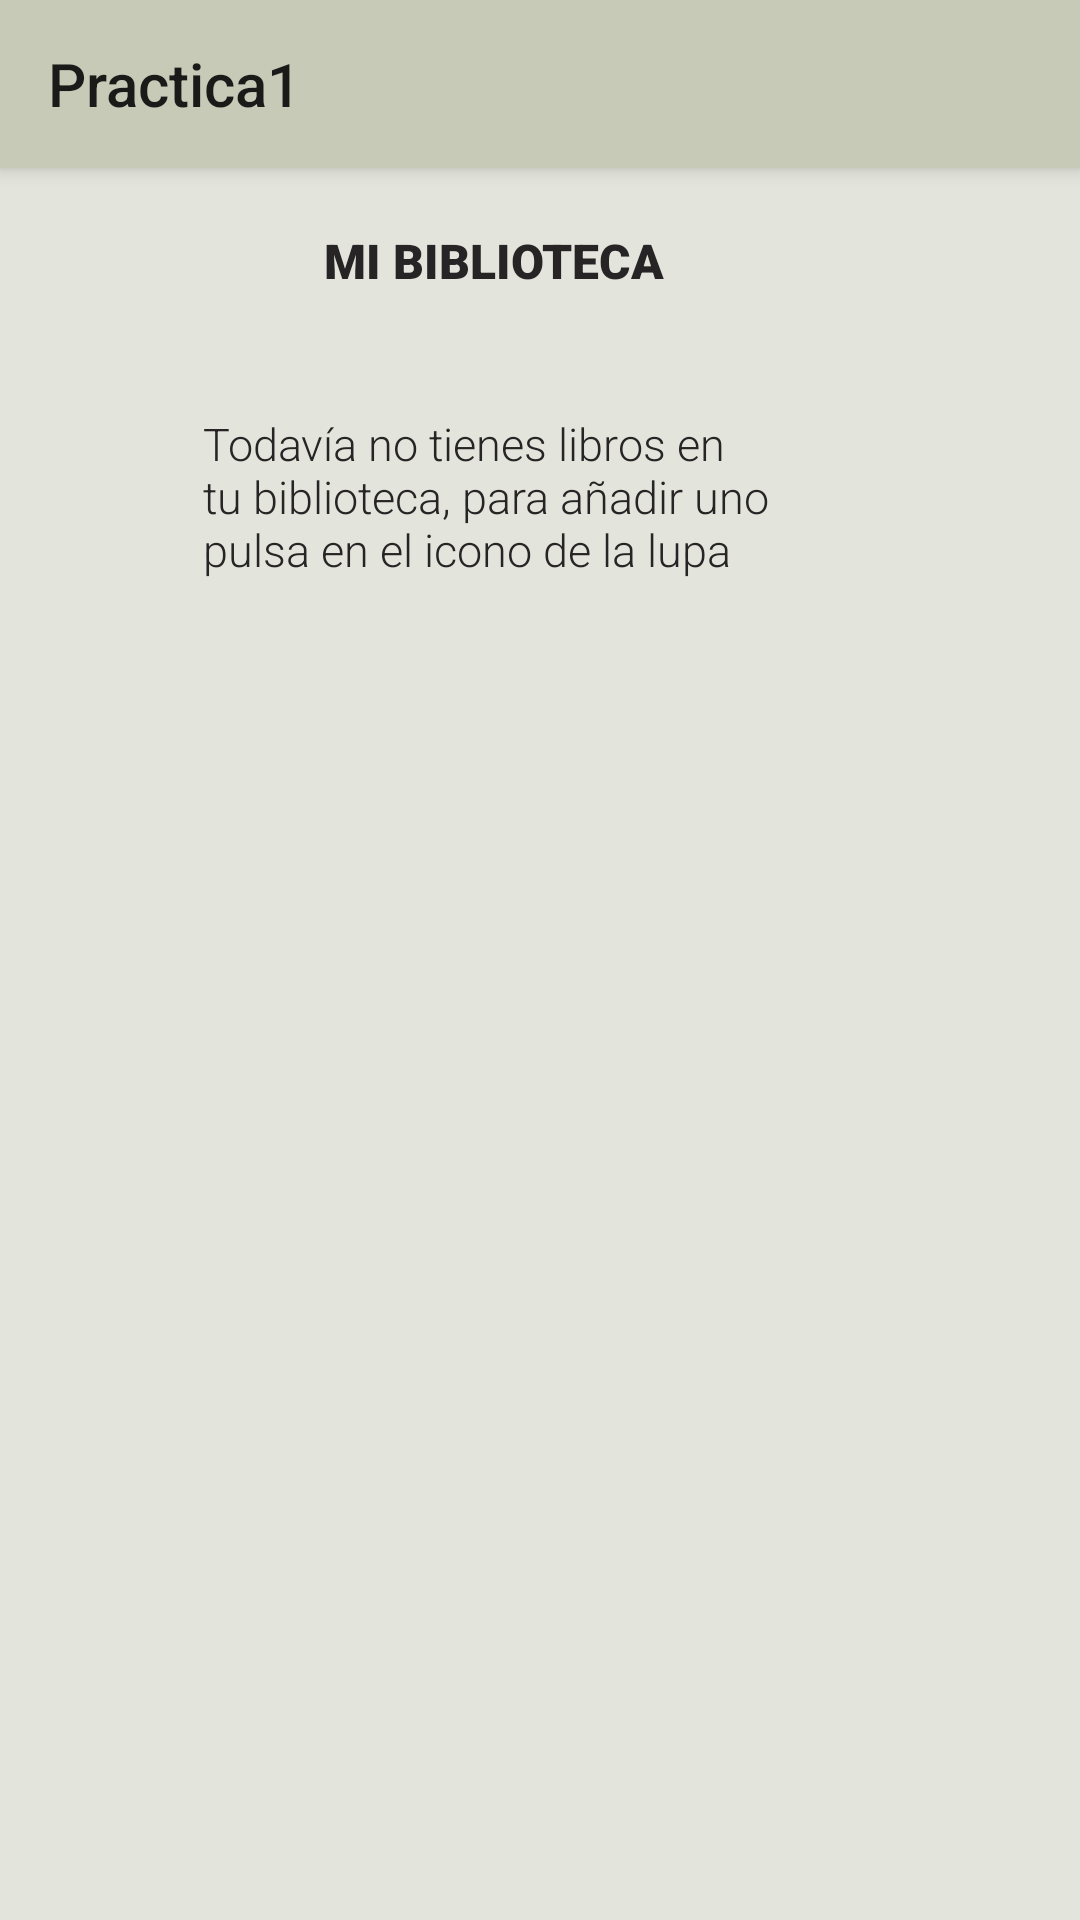

Layout XML and referenced resources for this Android screen:
<!-- AndroidManifest.xml: application theme TemaDAS -->
<!-- res/layout/fragment_biblioteca.xml -->
<?xml version="1.0" encoding="utf-8"?>
<androidx.constraintlayout.widget.ConstraintLayout xmlns:android="http://schemas.android.com/apk/res/android"
    xmlns:app="http://schemas.android.com/apk/res-auto"
    xmlns:tools="http://schemas.android.com/tools"
    android:layout_width="match_parent"
    android:layout_height="match_parent"
    tools:context=".Actividades.MainActivityBiblioteca">


    <androidx.recyclerview.widget.RecyclerView
        android:id="@+id/recyclerViewBiblioteca"
        android:layout_width="wrap_content"
        android:layout_height="wrap_content"
        android:layout_gravity="center_horizontal"
        android:layout_marginTop="20dp"
        app:layout_constrainedHeight="true"
        app:layout_constraintBottom_toBottomOf="parent"
        app:layout_constraintHorizontal_bias="0.458"
        app:layout_constraintLeft_toLeftOf="parent"
        app:layout_constraintRight_toRightOf="parent"
        app:layout_constraintTop_toBottomOf="@+id/textView"
        app:layout_constraintVertical_bias="0.059" />

    <TextView
        android:id="@+id/tvVacio"
        style="@style/textView"
        android:layout_width="211dp"
        android:layout_height="wrap_content"
        android:layout_marginTop="40dp"
        android:text="@string/noLibros"
        android:textSize="15sp"
        app:layout_constraintEnd_toEndOf="parent"
        app:layout_constraintHorizontal_bias="0.455"
        app:layout_constraintStart_toStartOf="parent"
        app:layout_constraintTop_toBottomOf="@+id/textView" />

    <TextView
        android:id="@+id/textView"
        style="@style/textViewTitulo"
        android:layout_width="wrap_content"
        android:layout_height="wrap_content"
        android:layout_marginTop="20dp"
        android:text="@string/MiBiblioteca"
        android:textSize="16sp"
        android:textStyle="bold"
        app:layout_constraintEnd_toEndOf="parent"
        app:layout_constraintHorizontal_bias="0.439"
        app:layout_constraintStart_toStartOf="parent"
        app:layout_constraintTop_toBottomOf="@+id/toolbar" />

    <androidx.appcompat.widget.Toolbar
        android:id="@+id/toolbar"
        android:layout_width="match_parent"
        android:layout_height="wrap_content"
        android:background="#C8CAB8"
        android:elevation="4dp"
        android:minHeight="?attr/actionBarSize"
        android:theme="?attr/actionBarTheme"
        app:layout_constraintEnd_toEndOf="parent"
        app:layout_constraintStart_toStartOf="parent"
        app:layout_constraintTop_toTopOf="parent"
        app:title="Practica1" />
</androidx.constraintlayout.widget.ConstraintLayout>
<!-- resources referenced by this layout -->
<resources>
  <string name="MiBiblioteca">MI BIBLIOTECA</string>
  <string name="noLibros">Todavía no tienes libros en tu biblioteca, para añadir uno pulsa en el icono de la lupa</string>
  <style name="textView">
          <item name="android:fontFamily">sans-serif-light</item>
          <item name="android:textColor">#272425</item>
      </style>
  <style name="textViewTitulo">
          <item name="android:fontFamily"> sans-serif-black</item>
          <item name="android:textColor">#272425</item>
      </style>
  <style name="TemaDAS" parent="Theme.AppCompat.Light.NoActionBar">
          <item name="android:windowBackground">@color/color_fondo</item>
      </style>
  <color name="color_fondo">#E3E4DB</color>
</resources>
